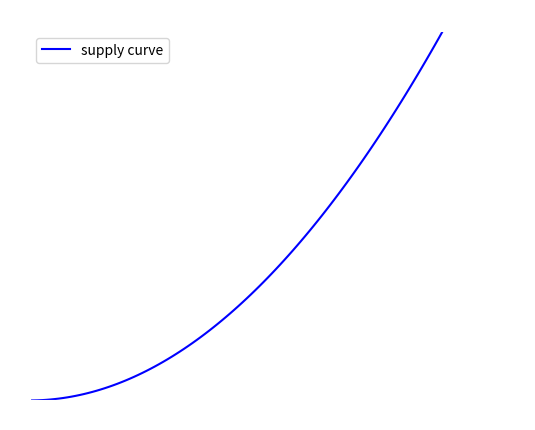

This chart was generated by the following Python code: (Note: this script raises an exception after producing the figure.)
import matplotlib.pyplot as plt
import numpy as np

# Erstellen Sie ein Array von x-Werten
x = np.linspace(0, 5, 100)  # Erzeugt 100 Werte von 0 bis 5

# Erstellen Sie eine Funktion y = f(x), z.B. y = x^2
y = x**2

# Erstellen Sie ein Diagramm für die erste Funktion (Standardfarbe und Linienstil)
plt.plot(x, y, color='blue', label='supply curve')

# Beschriftungen und Titel anpassen
plt.xlabel('Menge', color='white')
plt.ylabel('Preis', color='white')
plt.title('Angebotskurve', color='white')  # Verwenden von LaTeX für mathematische Symbole

# Achsenfarben anpassen
ax = plt.gca()
ax.spines['bottom'].set_color('white')
ax.spines['top'].set_color('white')
ax.spines['right'].set_color('white')
ax.spines['left'].set_color('white')

plt.xlim(0, 6)  # X-Achse von 0 bis 5
plt.ylim(0, 25)  # Y-Achse von 0 bis 25

# Achsenticks ausblenden
ax.set_xticks([])
ax.set_yticks([])

# Legende hinzufügen
plt.legend()

# Das Diagramm als PNG-Datei mit transparentem Hintergrund speichern
plt.savefig('supply_curve/standard.png', transparent=True)

# Das Diagramm anzeigen (optional, wenn Sie es sehen möchten)
# plt.show()

# Schließen Sie das Diagramm
plt.close()
